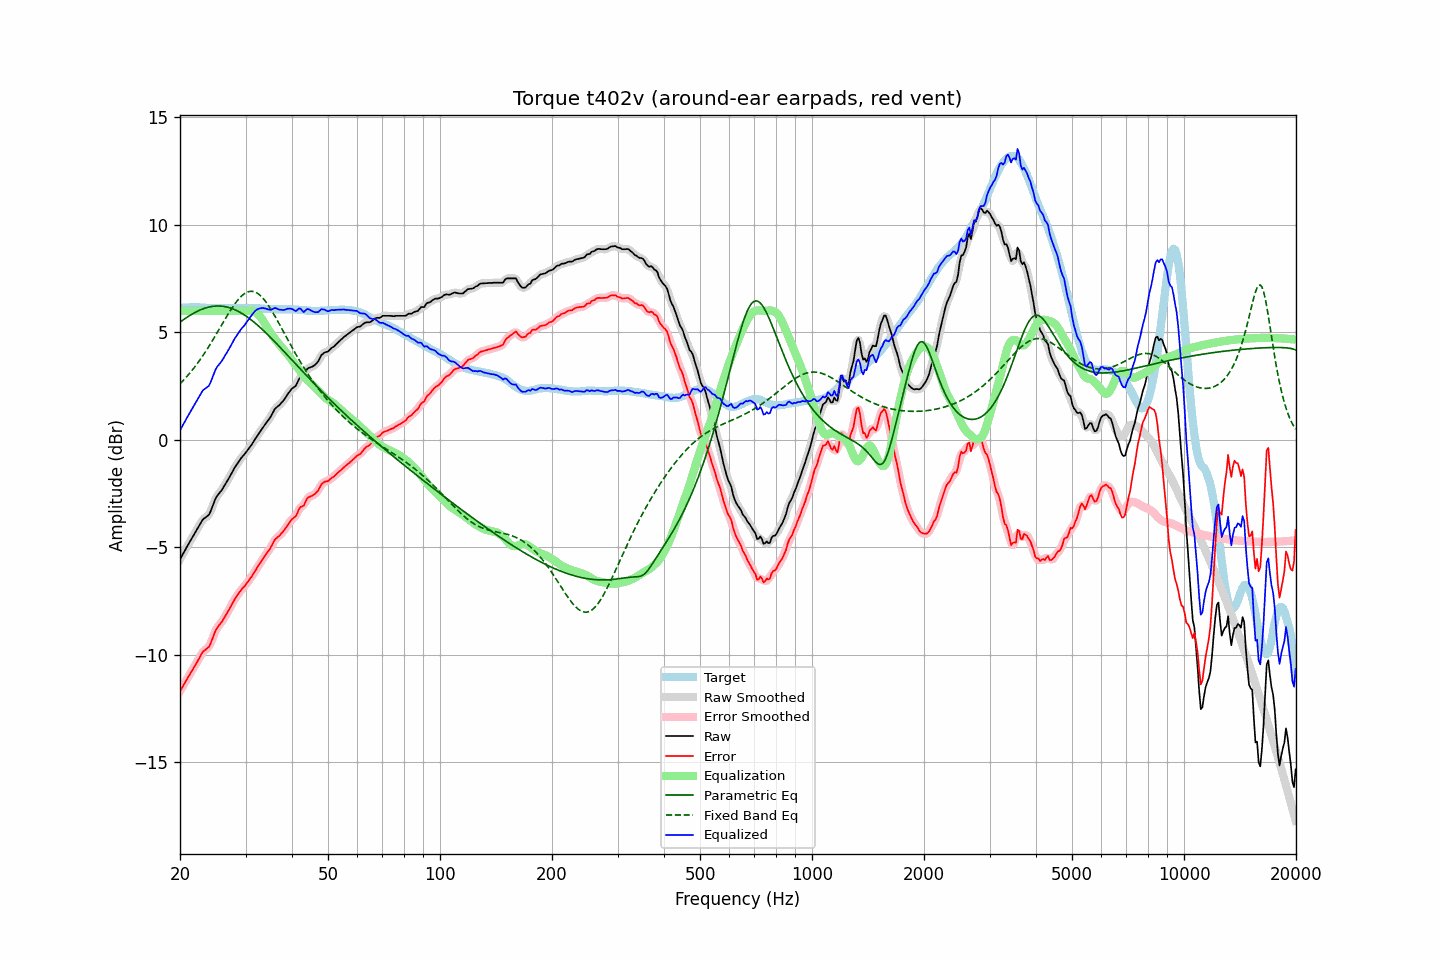

Values plotted in this chart, from the file beside it:
frequency, raw, error, smoothed, error_smoothed, equalization, parametric_eq, fixed_band_eq, equalized_raw, equalized_smoothed, target
20.00, -5.55, -11.68, -5.55, -11.68, 6.00, 5.48, 2.61, 0.45, 0.45, 6.13
20.20, -5.42, -11.56, -5.42, -11.55, 6.00, 5.53, 2.68, 0.58, 0.58, 6.14
20.40, -5.28, -11.43, -5.28, -11.43, 6.00, 5.58, 2.76, 0.72, 0.72, 6.15
20.61, -5.15, -11.30, -5.15, -11.30, 6.00, 5.64, 2.84, 0.85, 0.85, 6.15
20.81, -5.01, -11.17, -5.01, -11.17, 6.00, 5.69, 2.92, 0.99, 0.99, 6.16
21.02, -4.88, -11.04, -4.88, -11.04, 6.00, 5.74, 3.01, 1.12, 1.12, 6.16
21.23, -4.75, -10.92, -4.75, -10.92, 6.00, 5.78, 3.10, 1.25, 1.25, 6.17
21.44, -4.63, -10.80, -4.63, -10.79, 6.00, 5.83, 3.19, 1.37, 1.37, 6.17
21.66, -4.50, -10.67, -4.50, -10.67, 6.00, 5.87, 3.28, 1.50, 1.50, 6.17
21.87, -4.37, -10.53, -4.37, -10.54, 6.00, 5.91, 3.38, 1.63, 1.63, 6.17
22.09, -4.24, -10.41, -4.24, -10.41, 6.00, 5.95, 3.48, 1.76, 1.76, 6.18
22.31, -4.11, -10.28, -4.11, -10.28, 6.00, 5.99, 3.58, 1.89, 1.89, 6.18
22.54, -3.98, -10.15, -3.97, -10.14, 6.00, 6.03, 3.68, 2.02, 2.03, 6.17
22.76, -3.85, -10.00, -3.85, -10.01, 6.00, 6.06, 3.79, 2.15, 2.15, 6.16
22.99, -3.72, -9.88, -3.74, -9.89, 6.00, 6.09, 3.89, 2.28, 2.26, 6.16
23.22, -3.65, -9.80, -3.65, -9.80, 6.00, 6.12, 4.01, 2.35, 2.35, 6.16
23.45, -3.60, -9.74, -3.60, -9.75, 6.00, 6.14, 4.12, 2.40, 2.40, 6.14
23.69, -3.54, -9.68, -3.55, -9.69, 6.00, 6.16, 4.23, 2.46, 2.45, 6.14
23.92, -3.48, -9.62, -3.46, -9.60, 6.00, 6.18, 4.35, 2.52, 2.54, 6.14
24.16, -3.33, -9.47, -3.32, -9.46, 6.00, 6.20, 4.47, 2.67, 2.68, 6.14
24.40, -3.14, -9.28, -3.14, -9.28, 6.00, 6.21, 4.60, 2.86, 2.86, 6.14
24.65, -2.94, -9.08, -2.94, -9.08, 6.00, 6.22, 4.72, 3.06, 3.06, 6.14
24.89, -2.75, -8.89, -2.76, -8.90, 6.00, 6.23, 4.84, 3.25, 3.24, 6.14
25.14, -2.61, -8.75, -2.62, -8.76, 6.00, 6.23, 4.97, 3.39, 3.38, 6.14
25.39, -2.52, -8.65, -2.51, -8.65, 6.00, 6.23, 5.10, 3.48, 3.49, 6.13
25.65, -2.42, -8.55, -2.42, -8.55, 6.00, 6.23, 5.23, 3.58, 3.58, 6.13
25.91, -2.33, -8.46, -2.32, -8.45, 6.00, 6.22, 5.36, 3.67, 3.68, 6.13
26.16, -2.21, -8.34, -2.21, -8.34, 6.00, 6.21, 5.48, 3.79, 3.79, 6.13
26.43, -2.08, -8.21, -2.09, -8.22, 6.00, 6.20, 5.61, 3.92, 3.91, 6.13
26.69, -1.96, -8.09, -1.96, -8.09, 6.00, 6.18, 5.74, 4.04, 4.04, 6.13
26.96, -1.83, -7.96, -1.83, -7.96, 6.00, 6.17, 5.86, 4.17, 4.17, 6.13
27.23, -1.70, -7.83, -1.70, -7.82, 6.00, 6.14, 5.98, 4.30, 4.30, 6.13
27.50, -1.56, -7.69, -1.56, -7.68, 6.00, 6.12, 6.10, 4.44, 4.44, 6.13
27.77, -1.42, -7.54, -1.42, -7.55, 6.00, 6.09, 6.21, 4.58, 4.58, 6.13
28.05, -1.29, -7.41, -1.29, -7.42, 6.00, 6.06, 6.32, 4.71, 4.71, 6.12
28.33, -1.18, -7.30, -1.17, -7.30, 6.00, 6.03, 6.42, 4.82, 4.83, 6.12
28.62, -1.06, -7.18, -1.06, -7.19, 6.00, 5.99, 6.51, 4.94, 4.94, 6.12
28.90, -0.95, -7.08, -0.95, -7.08, 6.00, 5.95, 6.60, 5.05, 5.05, 6.13
29.19, -0.85, -6.98, -0.85, -6.98, 6.00, 5.91, 6.67, 5.15, 5.15, 6.13
29.48, -0.76, -6.89, -0.76, -6.90, 6.00, 5.86, 6.74, 5.24, 5.24, 6.13
29.78, -0.68, -6.82, -0.67, -6.81, 6.00, 5.81, 6.80, 5.32, 5.33, 6.14
30.08, -0.58, -6.72, -0.58, -6.72, 6.00, 5.76, 6.84, 5.42, 5.42, 6.14
30.38, -0.48, -6.62, -0.48, -6.62, 6.01, 5.71, 6.88, 5.53, 5.53, 6.14
30.68, -0.38, -6.52, -0.38, -6.52, 6.02, 5.66, 6.90, 5.64, 5.64, 6.14
30.99, -0.28, -6.42, -0.28, -6.41, 6.02, 5.60, 6.91, 5.74, 5.74, 6.13
31.30, -0.17, -6.30, -0.17, -6.30, 6.01, 5.54, 6.91, 5.84, 5.84, 6.13
31.61, -0.05, -6.18, -0.05, -6.18, 5.99, 5.48, 6.89, 5.94, 5.93, 6.13
31.93, 0.07, -6.06, 0.07, -6.06, 5.94, 5.42, 6.87, 6.01, 6.01, 6.13
32.24, 0.18, -5.94, 0.18, -5.94, 5.89, 5.35, 6.83, 6.07, 6.07, 6.12
32.57, 0.29, -5.83, 0.29, -5.83, 5.81, 5.29, 6.77, 6.10, 6.10, 6.12
32.89, 0.40, -5.72, 0.40, -5.71, 5.72, 5.22, 6.71, 6.12, 6.12, 6.12
33.22, 0.51, -5.59, 0.51, -5.60, 5.62, 5.15, 6.64, 6.13, 6.13, 6.11
33.55, 0.62, -5.48, 0.62, -5.48, 5.51, 5.08, 6.55, 6.13, 6.13, 6.10
33.89, 0.73, -5.36, 0.73, -5.37, 5.39, 5.01, 6.46, 6.12, 6.11, 6.09
34.23, 0.83, -5.26, 0.83, -5.26, 5.26, 4.94, 6.36, 6.09, 6.09, 6.09
34.57, 0.93, -5.16, 0.93, -5.16, 5.14, 4.86, 6.25, 6.07, 6.07, 6.09
34.92, 1.03, -5.06, 1.04, -5.05, 5.02, 4.79, 6.14, 6.05, 6.06, 6.09
35.27, 1.16, -4.93, 1.17, -4.92, 4.91, 4.71, 6.02, 6.07, 6.08, 6.08
35.62, 1.30, -4.78, 1.30, -4.78, 4.80, 4.64, 5.89, 6.10, 6.10, 6.08
35.97, 1.44, -4.64, 1.42, -4.66, 4.70, 4.56, 5.76, 6.14, 6.12, 6.08
... 635 more rows
